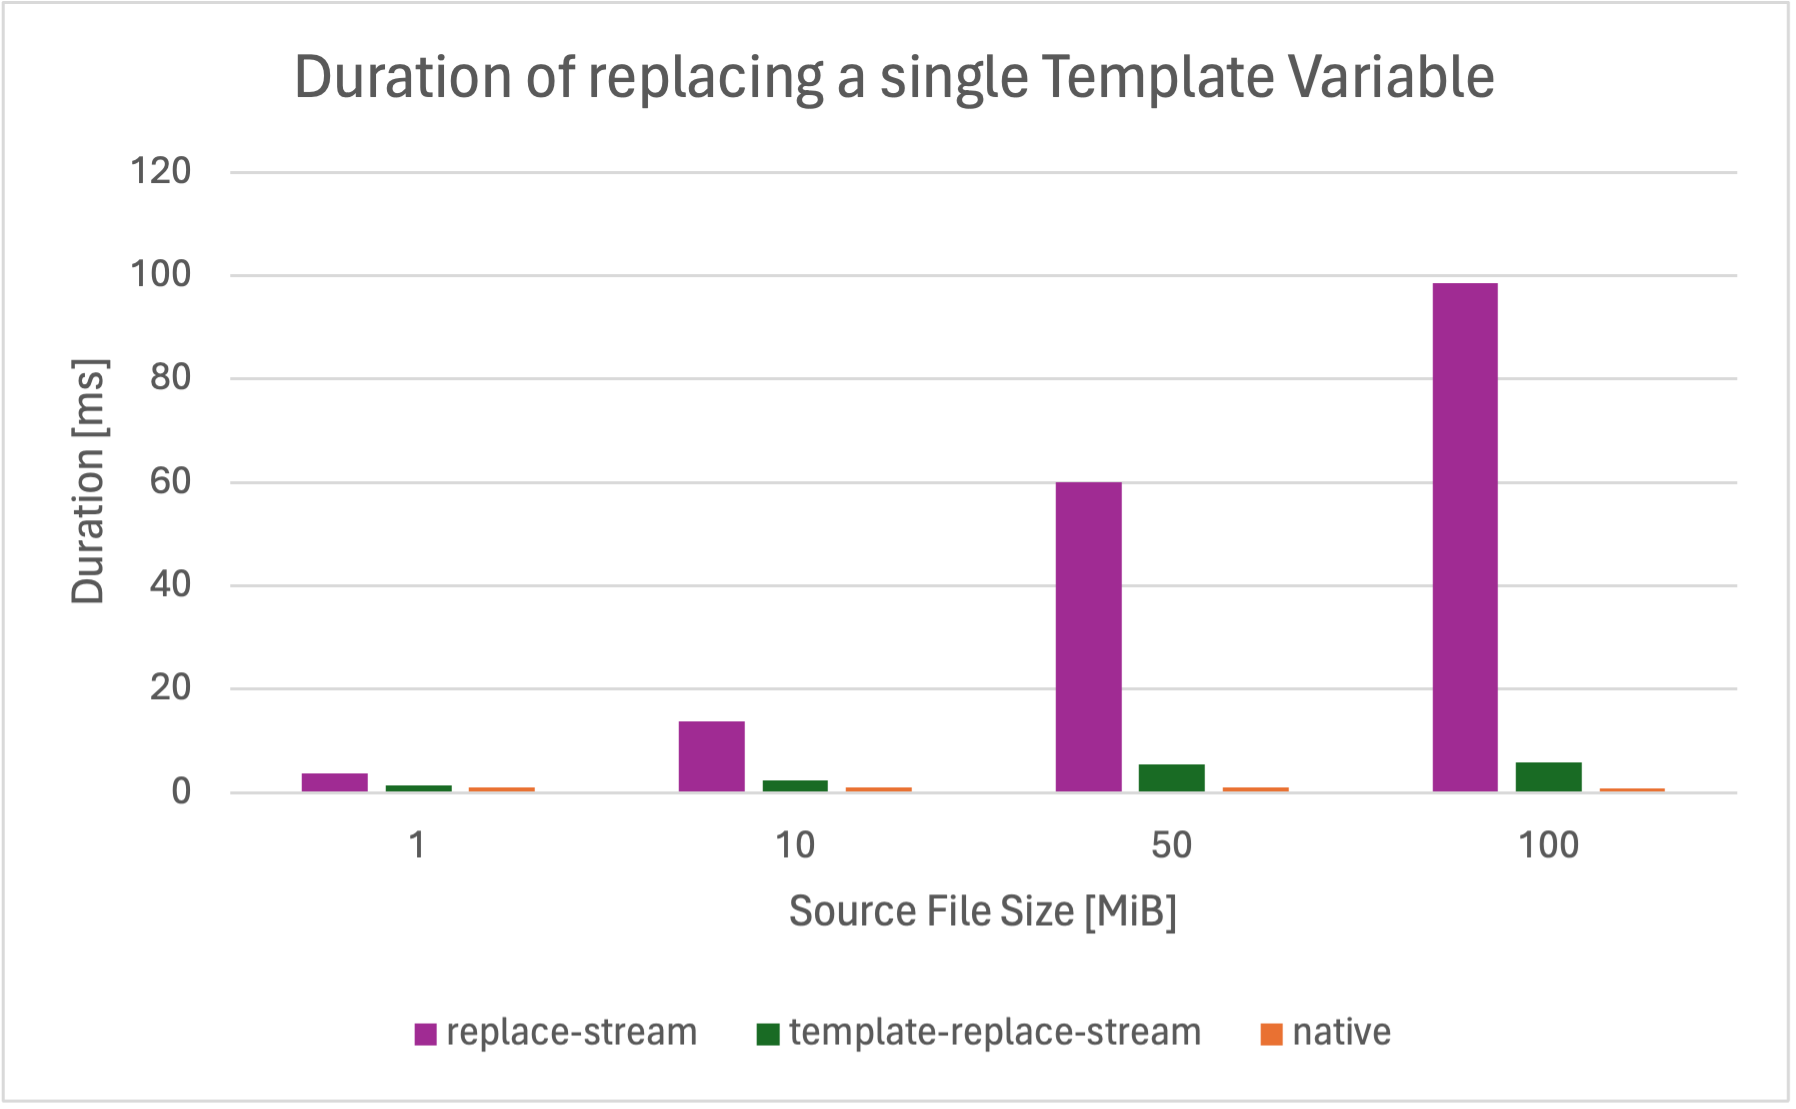

The table this chart was drawn from, first rows:
size-in-mib, native, template-replace-stream, stream-replace-string, replace-stream
1, 0.9602, 1.448, 179.2, 3.723
10, 0.995, 2.295, 1707, 13.72
50, 1.042, 5.507, 8517, 60
100, 0.8769, 5.876, 16701, 98.52
